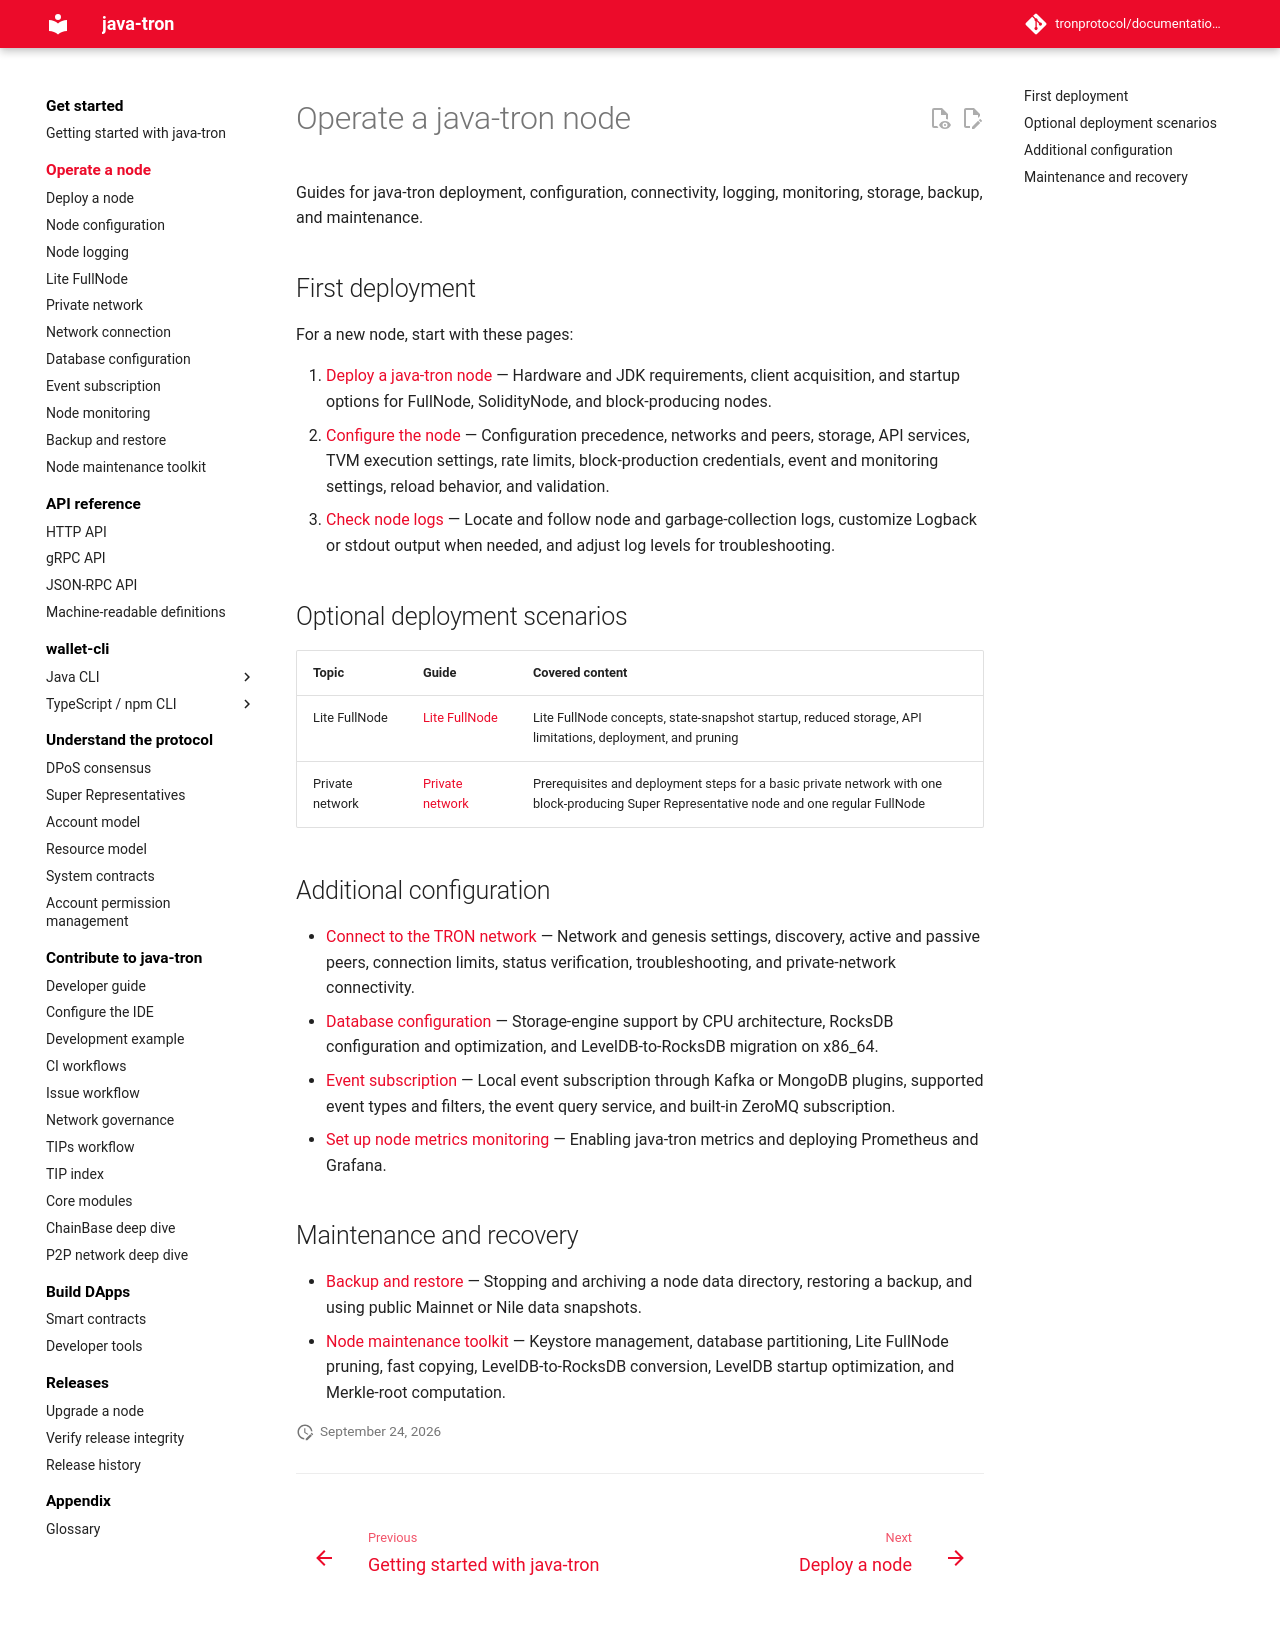

repository: tronprotocol/documentation-en · page: using_javatron/index.html · generator: mkdocs

# Operate a java-tron node

Guides for java-tron deployment, configuration, connectivity, logging, monitoring, storage, backup, and maintenance.

## First deployment

For a new node, start with these pages:

1. [Deploy a java-tron node](installing_javatron.md) — Hardware and JDK requirements, client acquisition, and startup options for FullNode, SolidityNode, and block-producing nodes.
2. [Configure the node](configuration.md) — Configuration precedence, networks and peers, storage, API services, TVM execution settings, rate limits, block-production credentials, event and monitoring settings, reload behavior, and validation.
3. [Check node logs](logging.md) — Locate and follow node and garbage-collection logs, customize Logback or stdout output when needed, and adjust log levels for troubleshooting.

## Optional deployment scenarios

| Topic | Guide | Covered content |
|---|---|---|
| Lite FullNode | [Lite FullNode](litefullnode.md) | Lite FullNode concepts, state-snapshot startup, reduced storage, API limitations, deployment, and pruning |
| Private network | [Private network](private_network.md) | Prerequisites and deployment steps for a basic private network with one block-producing Super Representative node and one regular FullNode |

## Additional configuration

- [Connect to the TRON network](connecting_to_tron.md) — Network and genesis settings, discovery, active and passive peers, connection limits, status verification, troubleshooting, and private-network connectivity.
- [Database configuration](../architecture/database.md) — Storage-engine support by CPU architecture, RocksDB configuration and optimization, and LevelDB-to-RocksDB migration on x86_64.
- [Event subscription](../architecture/event.md) — Local event subscription through Kafka or MongoDB plugins, supported event types and filters, the event query service, and built-in ZeroMQ subscription.
- [Set up node metrics monitoring](metrics.md) — Enabling java-tron metrics and deploying Prometheus and Grafana.

## Maintenance and recovery

- [Backup and restore](backup_restore.md) — Stopping and archiving a node data directory, restoring a backup, and using public Mainnet or Nile data snapshots.
- [Node maintenance toolkit](toolkit.md) — Keystore management, database partitioning, Lite FullNode pruning, fast copying, LevelDB-to-RocksDB conversion, LevelDB startup optimization, and Merkle-root computation.
